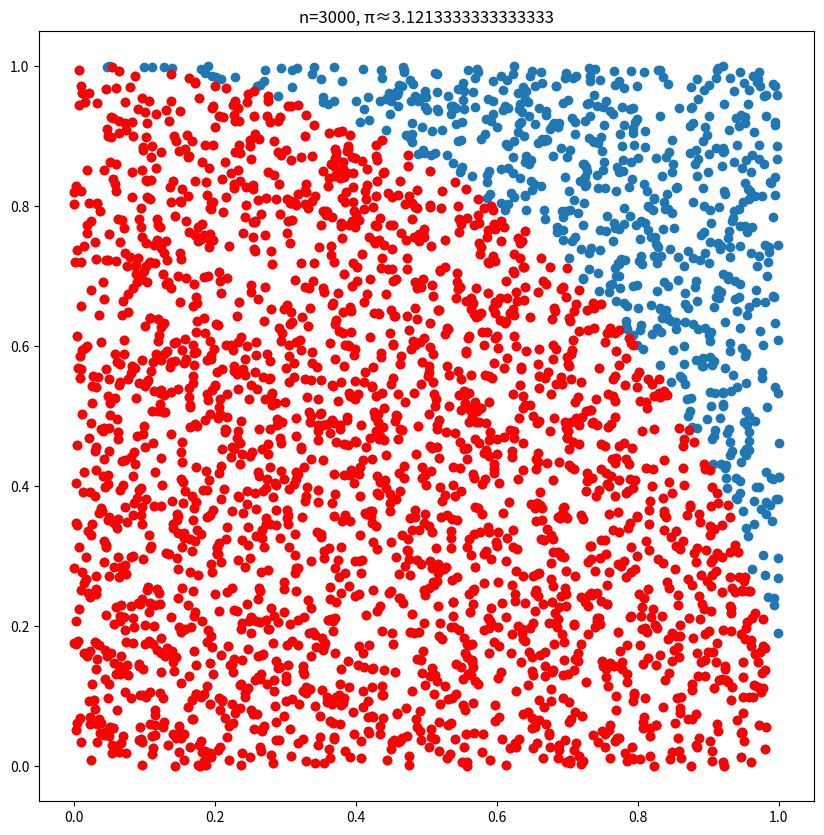

Source code (Python):
import random
import matplotlib.pyplot as plt
import numpy as np  

n = 3000
x_list = []
y_list = []
circle_x = []
circle_y = []
for _ in range(n):
    x = random.random()
    y = random.random()
    x_list.append(x)
    y_list.append(y)

    if np.sqrt(x ** 2 + y ** 2) <= 1:  
        circle_x.append(x)  
        circle_y.append(y)  
        
plt.figure(figsize=(10,10))
plt.scatter(x_list, y_list)
plt.scatter(circle_x, circle_y, c='r')  
area = len(circle_x) / len(x_list)  
pi = area * 4
plt.title(f"n={n}, π≈{pi}")  
plt.show()
